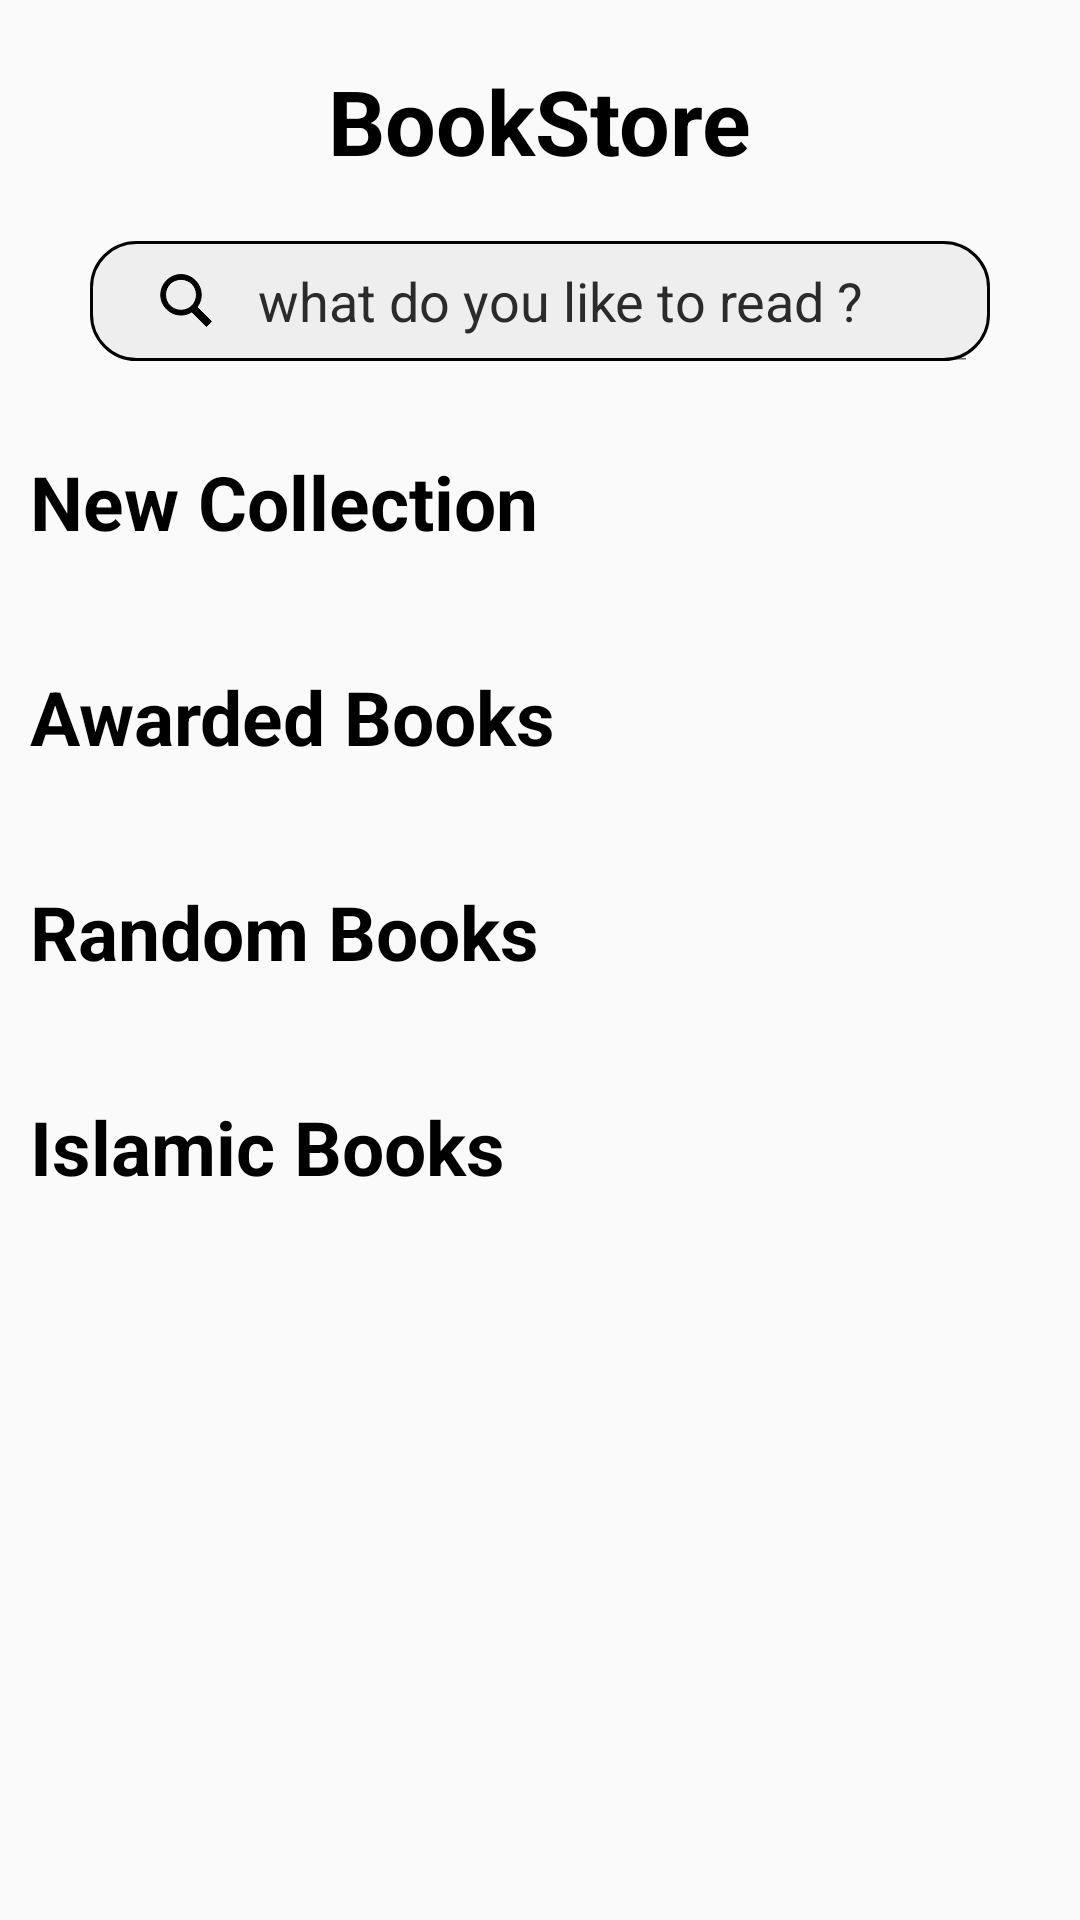

Write the Android layout XML for this screen, with the resource values it uses.
<!-- AndroidManifest.xml: application theme AppTheme -->
<!-- res/layout/activity_home_page.xml -->
<?xml version="1.0" encoding="utf-8"?>
<androidx.drawerlayout.widget.DrawerLayout
    xmlns:android="http://schemas.android.com/apk/res/android"
    xmlns:app="http://schemas.android.com/apk/res-auto"
    xmlns:tools="http://schemas.android.com/tools"
    android:id="@+id/drawer_layout"
    android:layout_width="match_parent"
    android:layout_height="match_parent"
    android:fitsSystemWindows="true"
    tools:openDrawer="start">


    <ScrollView
        android:layout_width="match_parent"
        android:layout_height="match_parent">


        <LinearLayout
            android:layout_width="match_parent"
            android:layout_height="match_parent"
            android:orientation="vertical"
            android:paddingTop="20dp"
            tools:context=".Home_page">


            <TextView
                android:layout_width="wrap_content"
                android:layout_height="wrap_content"
                android:layout_gravity="center"
                android:layout_marginBottom="20dp"
                android:text="BookStore"
                android:textColor="@android:color/black"
                android:textSize="30dp"
                android:textStyle="bold" />

            <SearchView
                android:id="@+id/search"
                android:layout_width="300dp"
                android:layout_height="40dp"
                android:layout_gravity="center"
                android:background="@drawable/rounded"
                android:closeIcon="@drawable/close"
                android:iconifiedByDefault="false"
                android:queryHint="what do you like to read ?"
                android:searchIcon="@drawable/searchs_vg"
                android:theme="@style/searchColor" />

            <TextView
                android:layout_width="wrap_content"
                android:layout_height="wrap_content"
                android:layout_marginLeft="10dp"
                android:layout_marginTop="30dp"
                android:text="New Collection"
                android:textColor="@android:color/black"
                android:textSize="25dp"
                android:textStyle="bold" />


            <androidx.recyclerview.widget.RecyclerView
                android:id="@+id/recyclerView"
                android:layout_width="match_parent"
                android:layout_height="wrap_content"
                android:padding="4dp"
                android:scrollbars="horizontal" />


            <TextView
                android:layout_width="wrap_content"
                android:layout_height="wrap_content"
                android:layout_marginLeft="10dp"
                android:layout_marginTop="30dp"
                android:text="Awarded Books"
                android:textColor="@android:color/black"
                android:textSize="25dp"
                android:textStyle="bold" />


            <androidx.recyclerview.widget.RecyclerView
                android:id="@+id/recyclerView2"
                android:layout_width="match_parent"
                android:layout_height="wrap_content"
                android:padding="4dp"
                android:scrollbars="horizontal" />

            <TextView
                android:layout_width="wrap_content"
                android:layout_height="wrap_content"
                android:layout_marginLeft="10dp"
                android:layout_marginTop="30dp"
                android:text="Random Books"
                android:textColor="@android:color/black"
                android:textSize="25dp"
                android:textStyle="bold" />


            <androidx.recyclerview.widget.RecyclerView
                android:id="@+id/recyclerView3"
                android:layout_width="match_parent"
                android:layout_height="wrap_content"
                android:padding="4dp"
                android:scrollbars="horizontal" />

            <TextView
                android:layout_width="wrap_content"
                android:layout_height="wrap_content"
                android:layout_marginLeft="10dp"
                android:layout_marginTop="30dp"
                android:text="Islamic Books"
                android:textColor="@android:color/black"
                android:textSize="25dp"
                android:textStyle="bold" />


            <androidx.recyclerview.widget.RecyclerView
                android:id="@+id/recyclerView4"
                android:layout_width="match_parent"
                android:layout_height="wrap_content"
                android:padding="4dp"
                android:scrollbars="horizontal" />


        </LinearLayout>


    </ScrollView>






    <com.google.android.material.navigation.NavigationView
        android:id="@+id/nav_view"
        android:layout_width="wrap_content"
        android:layout_height="match_parent"
        android:layout_gravity="start"
        app:headerLayout="@layout/nav_header"
        app:menu="@menu/drawer_menu">

        <Button
            android:id="@+id/signOut"
            android:layout_width="match_parent"
            android:layout_height="wrap_content"
            android:layout_gravity="bottom"
            android:text="SinOut"
            android:textColor="@android:color/black" />
    </com.google.android.material.navigation.NavigationView>


</androidx.drawerlayout.widget.DrawerLayout>
<!-- res/layout/nav_header.xml (included above) -->
<?xml version="1.0" encoding="utf-8"?>
<LinearLayout xmlns:android="http://schemas.android.com/apk/res/android"
    android:layout_width="match_parent"
    android:layout_height="176dp"
    android:background="@color/colorAccent"
    android:gravity="bottom"
    android:orientation="vertical"
    android:padding="16dp">

    <ImageView
        android:layout_width="wrap_content"
        android:layout_height="wrap_content"
        android:src="@mipmap/ic_launcher_round" />

    <TextView
        android:layout_width="wrap_content"
        android:layout_height="wrap_content"
        android:paddingTop="8dp"
        android:text="User Name"
        android:textAppearance="@style/TextAppearance.AppCompat.Body1" />

</LinearLayout>
<!-- resources referenced by this layout -->
<resources>
  <color name="colorAccent">#D81B60</color>
  <!-- drawable close (drawable) -->
  <vector xmlns:android="http://schemas.android.com/apk/res/android"
      android:width="20dp"
      android:height="20dp"
      android:viewportWidth="20"
      android:viewportHeight="20">
    <path
        android:pathData="M3.9219,2.7461L2.7461,3.9219L8.8203,10L2.7461,16.0781L3.9219,17.2539L10,11.1797L16.0781,17.2539L17.2539,16.0781L11.1797,10L17.2539,3.9219L16.0781,2.7461L10,8.8203Z"
        android:fillColor="#000000"
        android:fillAlpha="1"
        android:fillType="nonZero"
        android:strokeColor="#00000000"/>
  </vector>
  <!-- drawable rounded (drawable) -->
  <?xml version="1.0" encoding="utf-8"?>
  <selector xmlns:android="http://schemas.android.com/apk/res/android">
      <item>
          <shape android:shape="rectangle">
              <solid android:color="#197C7878"/>
              <stroke android:width="1dp"/>
              <corners android:radius="15dp" />
          </shape>
      </item>
  </selector>
  <!-- drawable searchs_vg (drawable) -->
  <vector xmlns:android="http://schemas.android.com/apk/res/android"
      android:width="20dp"
      android:height="20dp"
      android:viewportWidth="100"
      android:viewportHeight="100">
    <path
        android:pathData="M41.668,5.953C23.02,5.953 7.938,21.035 7.938,39.684C7.938,58.332 23.02,73.414 41.668,73.414C48.324,73.414 54.484,71.461 59.711,68.141L84.078,92.512L92.512,84.078L68.453,60.082C72.777,54.41 75.398,47.379 75.398,39.684C75.398,21.035 60.313,5.953 41.668,5.953ZM41.668,13.891C55.949,13.891 67.461,25.398 67.461,39.684C67.461,53.965 55.949,65.477 41.668,65.477C27.383,65.477 15.871,53.965 15.871,39.684C15.871,25.398 27.383,13.891 41.668,13.891Z"
        android:fillColor="#000000"
        android:fillAlpha="1"
        android:fillType="nonZero"
        android:strokeColor="#000000"/>
  </vector>
  <!-- mipmap ic_launcher_round: png bitmap (mipmap-xhdpi, 5371 bytes) -->
  <style name="searchColor">
          <item name="android:textColorHint">@color/lightBlack</item>
          <item name="android:editTextColor">@android:color/black</item>
      </style>
  <style name="AppTheme" parent="Theme.AppCompat.Light.NoActionBar">
          
          <item name="colorPrimary">@color/colorPrimary</item>
          <item name="colorPrimaryDark">@color/colorPrimaryDark</item>
          <item name="colorAccent">@color/colorAccent</item>
          <item name="android:textColor">@android:color/white</item>
      </style>
  <color name="lightBlack">#2B2B2B</color>
  <color name="colorPrimary">#008577</color>
  <color name="colorPrimaryDark">#00574B</color>
</resources>
